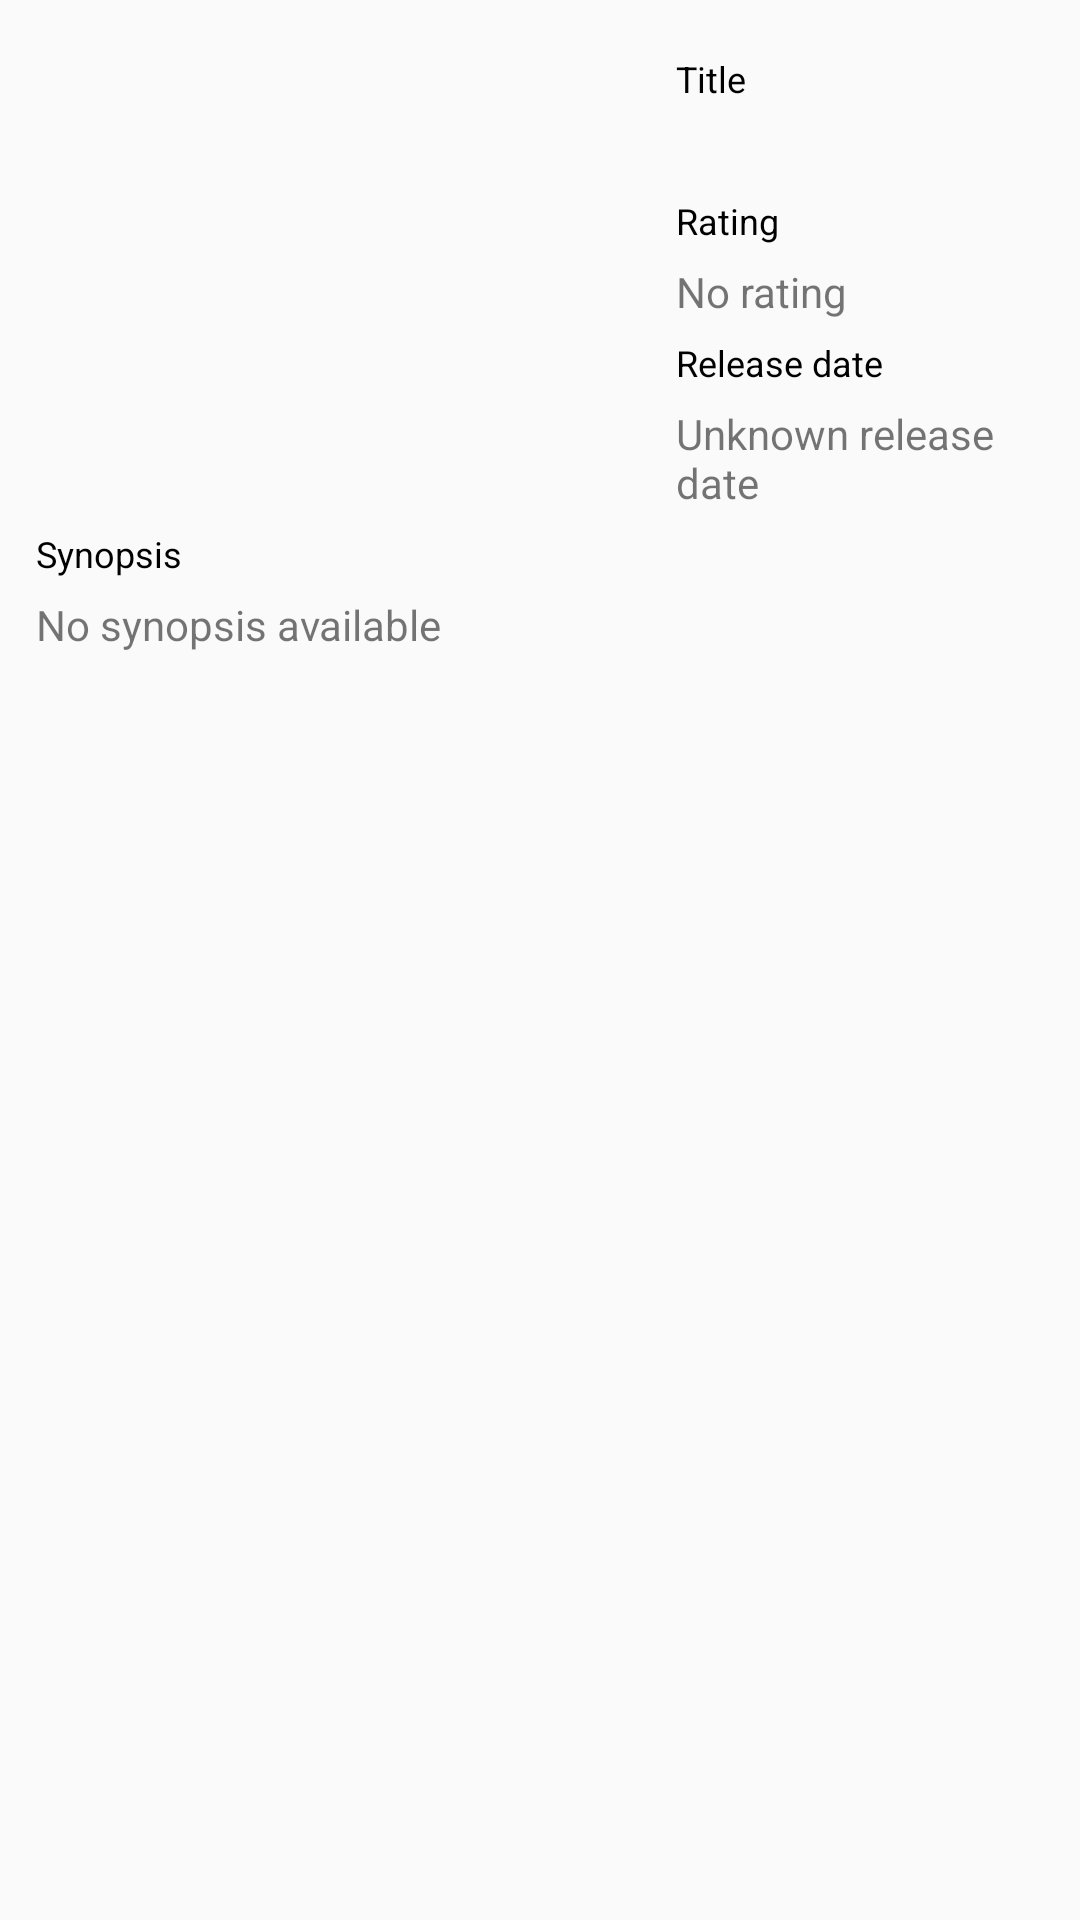

Write the Android layout XML for this screen, with the resource values it uses.
<!-- AndroidManifest.xml: application theme AppTheme -->
<!-- res/layout/activity_detail.xml -->
<?xml version="1.0" encoding="utf-8"?>
<RelativeLayout xmlns:android="http://schemas.android.com/apk/res/android"
    xmlns:app="http://schemas.android.com/apk/res-auto"
    xmlns:tools="http://schemas.android.com/tools"
    android:layout_width="match_parent"
    android:layout_height="match_parent"
    tools:context="com.example.android.movieposter.DetailActivity">

    <ImageView
        android:layout_width="match_parent"
        android:layout_height="match_parent"
        android:src="@drawable/main_bg"
        android:scaleType="centerCrop"
        android:contentDescription="@string/cd_bg"
        android:alpha="0.2"
        android:adjustViewBounds="true" />

    <ScrollView
        android:layout_width="match_parent"
        android:layout_height="match_parent">

        <LinearLayout
            android:orientation="vertical"
            android:layout_width="match_parent"
            android:layout_height="wrap_content"
            android:paddingTop="@dimen/detail_default_spacing"
            android:paddingBottom="@dimen/detail_default_spacing">

            <LinearLayout
                android:orientation="horizontal"
                android:layout_width="match_parent"
                android:layout_height="wrap_content"
                android:paddingLeft="@dimen/detail_default_spacing"
                android:paddingStart="@dimen/detail_default_spacing"
                android:paddingRight="@dimen/detail_default_spacing"
                android:paddingEnd="@dimen/detail_default_spacing">

                <ImageView
                    android:id="@+id/detail_image_iv"
                    android:adjustViewBounds="true"
                    android:scaleType="centerCrop"
                    android:layout_width="0dp"
                    android:layout_weight="3"
                    android:layout_height="wrap_content" />

                <LinearLayout
                    android:orientation="vertical"
                    android:layout_width="0dp"
                    android:layout_weight="2"
                    android:layout_height="wrap_content"
                    android:paddingLeft="@dimen/detail_default_spacing"
                    android:paddingStart="@dimen/detail_default_spacing"
                    android:paddingRight="@dimen/detail_default_spacing"
                    android:paddingEnd="@dimen/detail_default_spacing">

                    <TextView
                        android:id="@+id/detail_title_label_tv"
                        style="@style/DetailLabel"
                        android:text="@string/detail_title_label"/>

                    <TextView
                        android:id="@+id/detail_title_tv"
                        android:layout_width="wrap_content"
                        android:layout_height="wrap_content"
                        tools:text="Movie title"/>

                    <TextView
                        android:id="@+id/detail_rating_label_tv"
                        style="@style/DetailLabel"
                        android:text="@string/detail_rating_label"/>

                    <TextView
                        android:id="@+id/detail_rating_tv"
                        android:layout_width="wrap_content"
                        android:layout_height="wrap_content"
                        android:text="@string/detail_default_rating"/>

                    <TextView
                        android:id="@+id/detail_date_label_tv"
                        style="@style/DetailLabel"
                        android:text="@string/detail_date_label"/>

                    <TextView
                        android:id="@+id/detail_date_tv"
                        android:layout_width="wrap_content"
                        android:layout_height="wrap_content"
                        android:text="@string/detail_default_date"/>
                </LinearLayout>

            </LinearLayout>

            <LinearLayout
                android:orientation="vertical"
                android:layout_width="match_parent"
                android:layout_height="wrap_content"
                android:paddingLeft="@dimen/detail_default_spacing"
                android:paddingStart="@dimen/detail_default_spacing"
                android:paddingRight="@dimen/detail_default_spacing"
                android:paddingEnd="@dimen/detail_default_spacing">

                <TextView
                    android:id="@+id/detail_synopsis_label_tv"
                    style="@style/DetailLabel"
                    android:text="@string/detail_synopsis_label"/>

                <TextView
                    android:id="@+id/detail_synopsis_tv"
                    android:layout_width="wrap_content"
                    android:layout_height="wrap_content"
                    android:text="@string/detail_default_synopsis"/>

            </LinearLayout>

        </LinearLayout>

    </ScrollView>

</RelativeLayout>
<!-- resources referenced by this layout -->
<resources>
  <dimen name="detail_default_spacing">12dp</dimen>
  <string name="cd_bg">Movie</string>
  <string name="detail_date_label">Release date</string>
  <string name="detail_default_date">Unknown release date</string>
  <string name="detail_default_rating">No rating</string>
  <string name="detail_default_synopsis">No synopsis available</string>
  <string name="detail_rating_label">Rating</string>
  <string name="detail_synopsis_label">Synopsis</string>
  <string name="detail_title_label">Title</string>
  <style name="DetailLabel">
          <item name="android:layout_width">wrap_content</item>
          <item name="android:layout_height">wrap_content</item>
          <item name="android:layout_marginTop">@dimen/detail_half_spacing</item>
          <item name="android:layout_marginBottom">@dimen/detail_half_spacing</item>
          <item name="android:textAppearance">@style/TextAppearance.AppCompat.Caption</item>
          <item name="android:textColor">@android:color/black</item>
      </style>
  <style name="AppTheme" parent="Theme.AppCompat.Light.DarkActionBar">
          
          <item name="colorPrimary">@color/colorPrimary</item>
          <item name="colorPrimaryDark">@color/colorPrimaryDark</item>
          <item name="colorAccent">@color/colorAccent</item>
      </style>
  <dimen name="detail_half_spacing">6dp</dimen>
  <color name="colorPrimary">#673AB7</color>
  <color name="colorPrimaryDark">#512DA8</color>
  <color name="colorAccent">#EDE7F6</color>
</resources>
